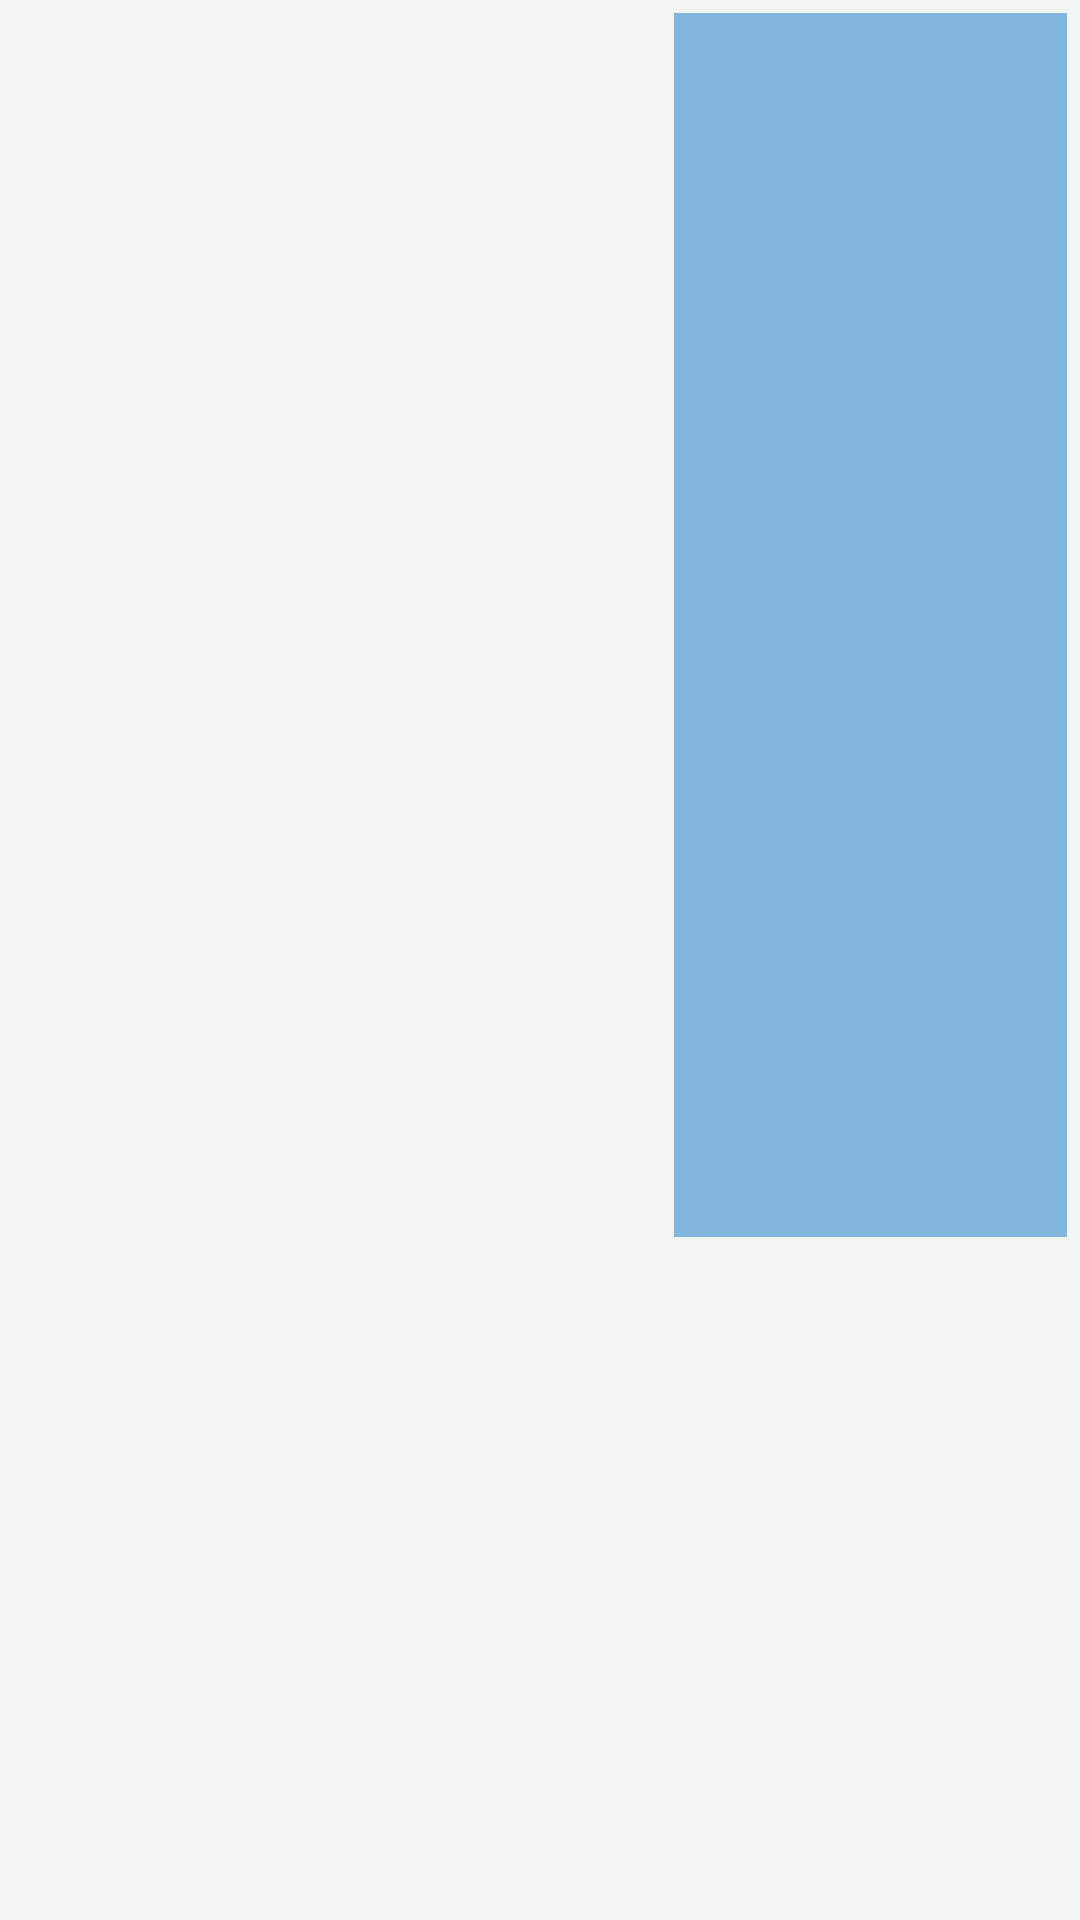

Here is an Android app screen rendered from its layout file. Give the layout XML and the strings, colors and styles it references.
<!-- AndroidManifest.xml: application theme Theme.Manager22 -->
<!-- res/layout/activity_main.xml -->
<?xml version="1.0" encoding="utf-8"?>
<androidx.constraintlayout.widget.ConstraintLayout xmlns:android="http://schemas.android.com/apk/res/android"
    xmlns:app="http://schemas.android.com/apk/res-auto"
    xmlns:tools="http://schemas.android.com/tools"
    android:layout_width="match_parent"
    android:layout_height="match_parent"
    android:background="#F2F6F2"
    tools:context=".MainActivity">

    <ListView
        android:id="@+id/customListView"
        android:layout_width="131dp"
        android:layout_height="408dp"
        android:background="#82B5DD"
        app:layout_constraintBottom_toBottomOf="parent"
        app:layout_constraintEnd_toEndOf="parent"
        app:layout_constraintHorizontal_bias="0.981"
        app:layout_constraintStart_toStartOf="parent"
        app:layout_constraintTop_toTopOf="parent"
        app:layout_constraintVertical_bias="0.019" />
</androidx.constraintlayout.widget.ConstraintLayout>
<!-- resources referenced by this layout -->
<resources>
  <style name="Theme.Manager22" parent="Theme.MaterialComponents.DayNight.DarkActionBar">
          
          <item name="colorPrimary">@color/purple_500</item>
          <item name="colorPrimaryVariant">@color/purple_700</item>
          <item name="colorOnPrimary">@color/white</item>
          
          <item name="colorSecondary">@color/teal_200</item>
          <item name="colorSecondaryVariant">@color/teal_700</item>
          <item name="colorOnSecondary">@color/black</item>
          
          <item name="android:statusBarColor">?attr/colorPrimaryVariant</item>
          
      </style>
  <!-- not gathered from this repository: default colours our renderer supplied (Android Studio template values) -->
  <color name="purple_500">#FF6200EE</color>
  <color name="purple_700">#FF3700B3</color>
  <color name="teal_200">#FF03DAC5</color>
  <color name="teal_700">#FF018786</color>
  <color name="black">#FF000000</color>
  <color name="white">#FFFFFFFF</color>
</resources>
